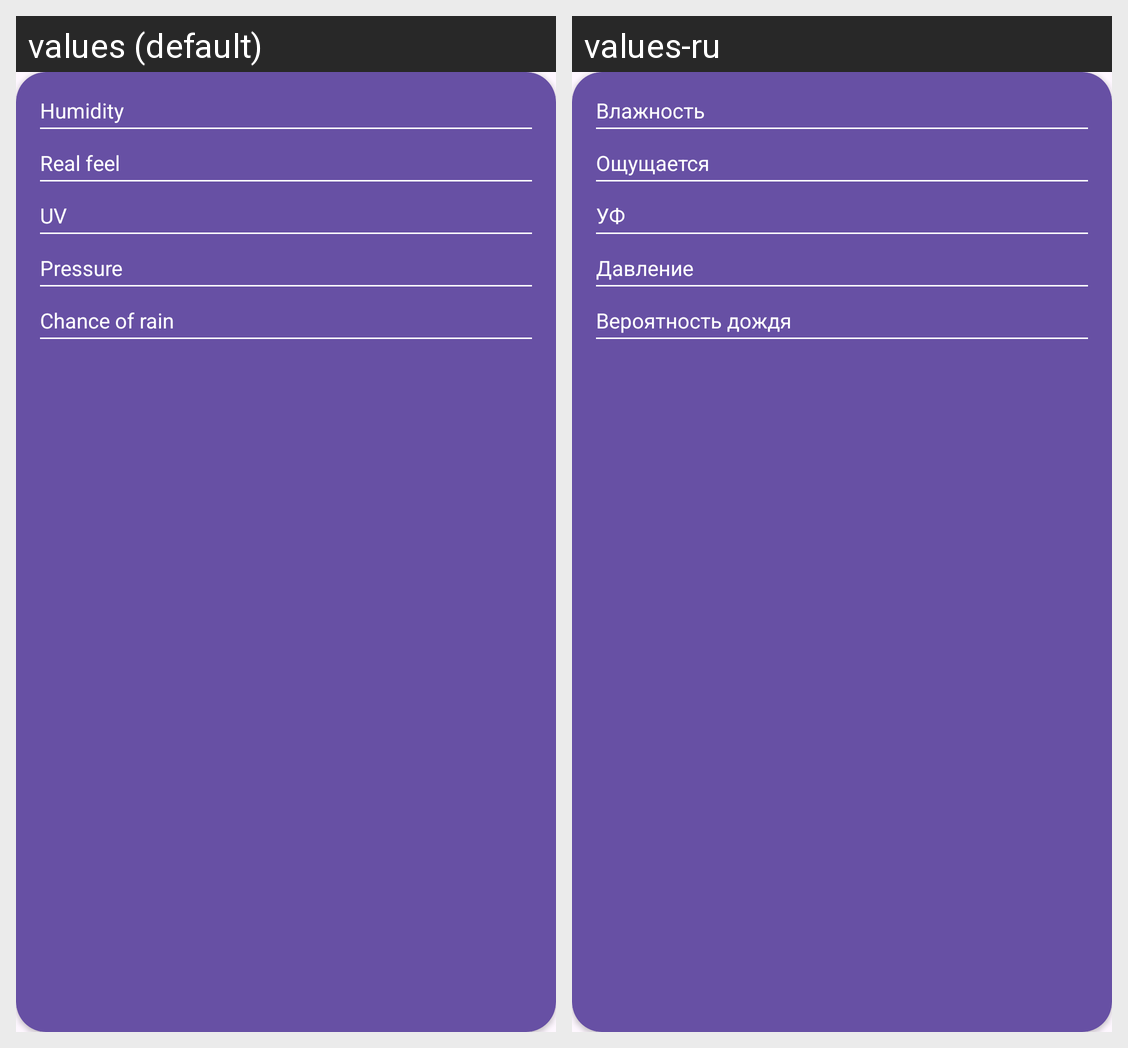

Here is an Android app screen in its default locale and in the app's own translations. Write out the translated-string differences for the strings that appear on this screen.
Android screen res/layout/card_view_details.xml rendered under 2 locales, left to right: values (default), values-ru. Device: Nexus 5 (rendered at 1080×1920; each locale shown at half size, 540×960, under a caption strip naming it); theme Base.Theme.CommonWeather.
Strings drawn on this screen, with the default value and each locale's value (text and hints the layout hard-codes, and strings that could not be matched under every locale, appear in the picture but are not listed):

pressure
  values: Pressure
  values-ru: Давление

chance_of_rain
  values: Chance of rain
  values-ru: Вероятность дождя

uv
  values: UV
  values-ru: УФ

real_feel
  values: Real feel
  values-ru: Ощущается

humidity
  values: Humidity
  values-ru: Влажность
